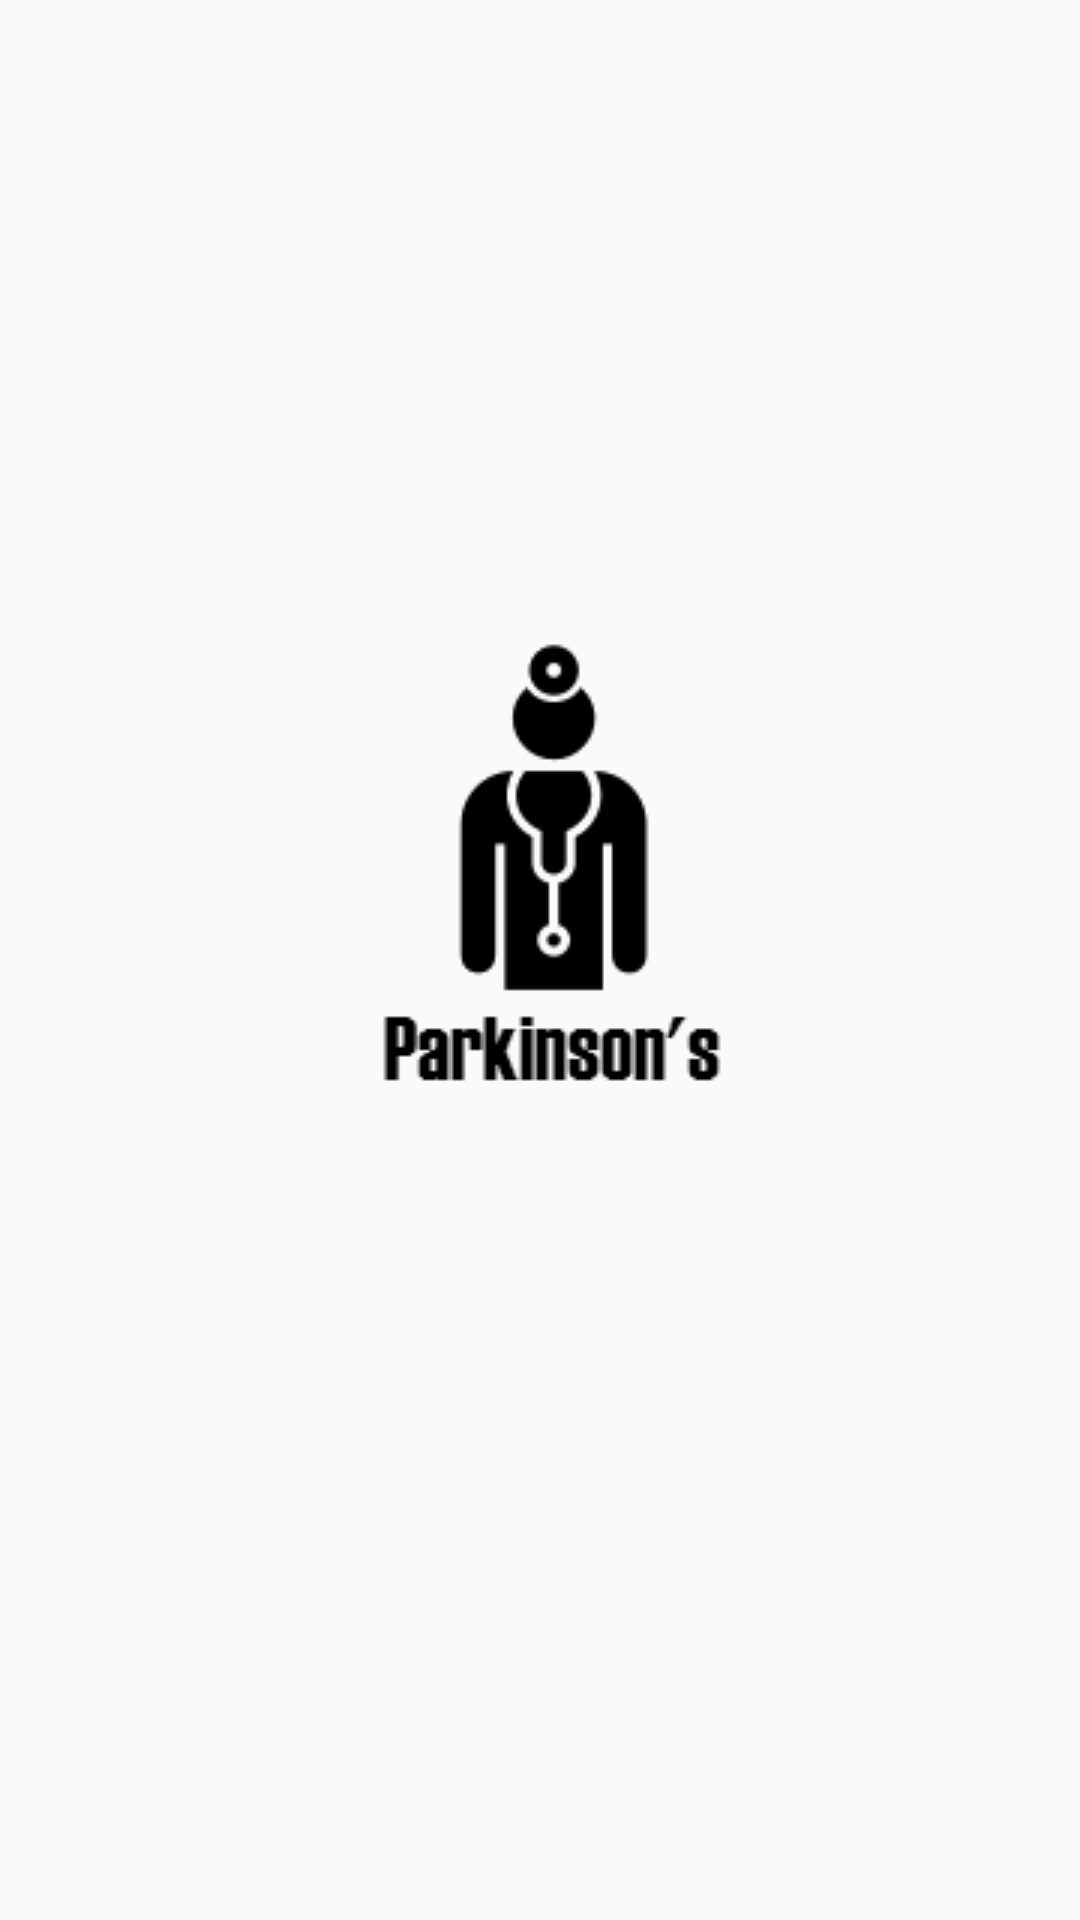

Write the Android layout XML for this screen, with the resource values it uses.
<!-- AndroidManifest.xml: application theme AppTheme -->
<!-- res/layout/activity_loading.xml -->
<?xml version="1.0" encoding="utf-8"?>
<RelativeLayout xmlns:android="http://schemas.android.com/apk/res/android"
    xmlns:tools="http://schemas.android.com/tools"
    android:layout_width="match_parent"
    android:layout_height="match_parent"
    tools:context="com.bignerdranch.android.parkinsons.LoadingActivity">

    <ImageView
        android:layout_width="wrap_content"
        android:layout_height="wrap_content"
        android:src="@drawable/doctor_img"
        android:layout_centerVertical="true"
        android:layout_centerHorizontal="true" />
</RelativeLayout>
<!-- resources referenced by this layout -->
<resources>
  <!-- drawable doctor_img: png bitmap (drawable, 3875 bytes) -->
  <style name="AppTheme" parent="Theme.AppCompat.Light.DarkActionBar">
          
          <item name="colorPrimary">@color/colorPrimary</item>
          <item name="colorPrimaryDark">@color/colorPrimaryDark</item>
          <item name="colorAccent">@color/colorAccent</item>
      </style>
  <color name="colorPrimary">#444444</color>
  <color name="colorPrimaryDark">#000000</color>
  <color name="colorAccent">#FF0000</color>
</resources>
